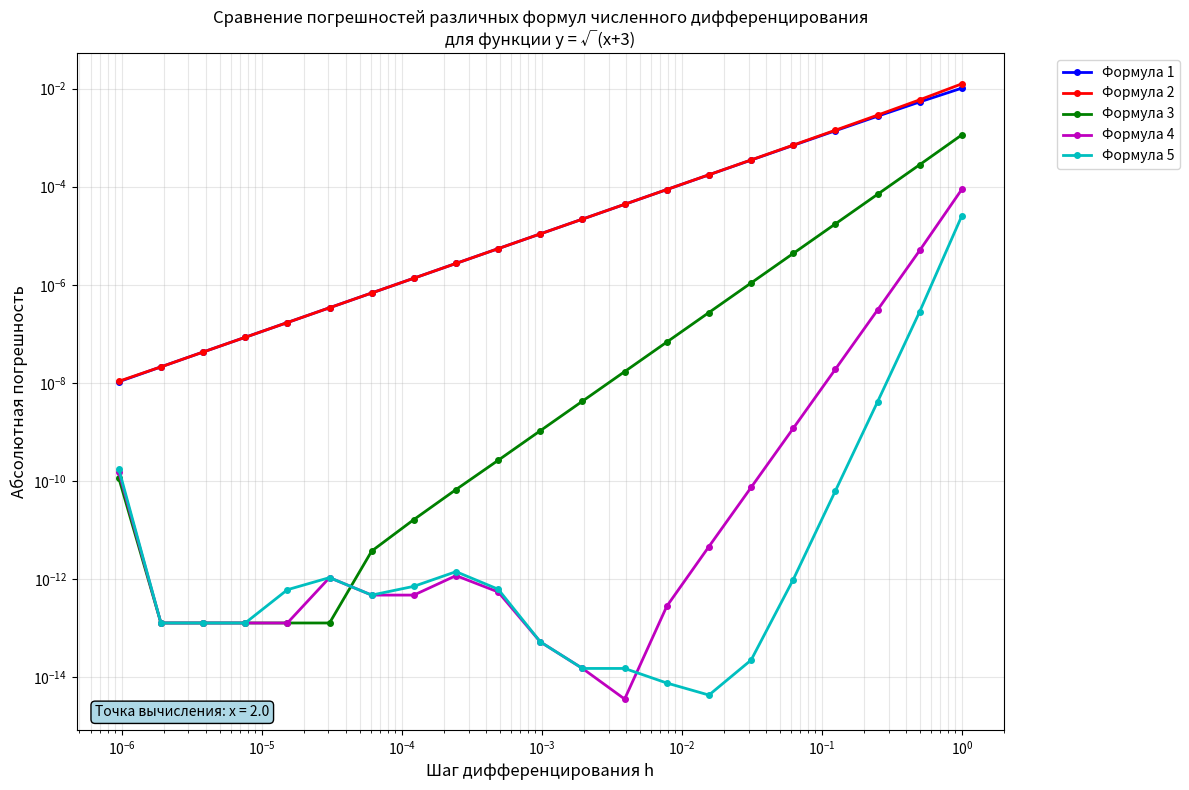

Here is the Python script that generated this plot:
import numpy as np
import matplotlib.pyplot as plt

def f(x):
    return np.sqrt(x+3)

def df_analytical(x):
    return 1 / (2 * np.sqrt(x + 3))

def numerical_derivative1(x, h):
    return (f(x + h) - f(x)) / h

def numerical_derivative2(x, h):
    return (f(x) - f(x - h)) / h

def numerical_derivative3(x, h):
    return (f(x + h) - f(x - h)) / (2 * h)

def numerical_derivative4(x, h):
    return (4/3) * (f(x + h) - f(x - h)) / (2 * h) - (1/3) * (f(x + 2*h) - f(x - 2*h)) / (4 * h)

def numerical_derivative5(x, h):
    term1 = (3/2) * (f(x + h) - f(x - h)) / (2 * h)
    term2 = (3/5) * (f(x + 2*h) - f(x - 2*h)) / (4 * h)
    term3 = (1/10) * (f(x + 3*h) - f(x - 3*h)) / (6 * h)
    return term1 - term2 + term3

x0 = 2.0  
n_values = np.arange(1, 22) 
h_values = 2.0 / (2.0**n_values)  

true_derivative = df_analytical(x0)

errors1, errors2, errors3, errors4, errors5 = [], [], [], [], []

for h in h_values:
    num_deriv1 = numerical_derivative1(x0, h)
    errors1.append(abs(num_deriv1 - true_derivative))
    
    num_deriv2 = numerical_derivative2(x0, h)
    errors2.append(abs(num_deriv2 - true_derivative))
    
    num_deriv3 = numerical_derivative3(x0, h)
    errors3.append(abs(num_deriv3 - true_derivative))
    
    num_deriv4 = numerical_derivative4(x0, h)
    errors4.append(abs(num_deriv4 - true_derivative))
    
    num_deriv5 = numerical_derivative5(x0, h)
    errors5.append(abs(num_deriv5 - true_derivative))

plt.figure(figsize=(12, 8))
plt.loglog(h_values, errors1, 'bo-', linewidth=2, markersize=4, label='Формула 1')
plt.loglog(h_values, errors2, 'ro-', linewidth=2, markersize=4, label='Формула 2')
plt.loglog(h_values, errors3, 'go-', linewidth=2, markersize=4, label='Формула 3')
plt.loglog(h_values, errors4, 'mo-', linewidth=2, markersize=4, label='Формула 4')
plt.loglog(h_values, errors5, 'co-', linewidth=2, markersize=4, label='Формула 5')

plt.grid(True, which="both", ls="-", alpha=0.3)
plt.xlabel('Шаг дифференцирования h', fontsize=12)
plt.ylabel('Абсолютная погрешность', fontsize=12)
plt.title('Сравнение погрешностей различных формул численного дифференцирования\nдля функции y = √(x+3)', fontsize=12)

plt.text(0.02, 0.02, f'Точка вычисления: x = {x0}', 
         transform=plt.gca().transAxes, fontsize=10,
         bbox=dict(boxstyle="round,pad=0.3", facecolor="lightblue"))

plt.legend(bbox_to_anchor=(1.05, 1), loc='upper left')
plt.tight_layout()
plt.show()